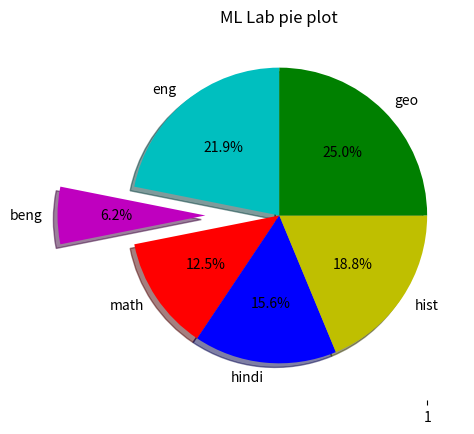

Write the Python code that produced this figure. (Note: this script raises an exception after producing the figure.)
import matplotlib.pyplot as plt

slices=[7,2,4,5,6,8]

subj=['eng','beng','math','hindi','hist','geo']

cols=['c','m','r','b','y','g']

plt.pie(slices,labels=subj,colors=cols,startangle=90,shadow=True,explode=(0,0.5,0,0,0,0),autopct='%1.1f%%')

plt.title('ML Lab pie plot')

plt.show()
import matplotlib.pyplot as plt

data=[50,66,60,172,45,69,58,50,60,72,172,12,45,66,65,61,63,12,60,61,58,59,64,67,63,61,69,68,49,56,58,57,71,66,64,61,62,58,45,47,39,46,48,38,44,65,55,51,53,50]

plt.boxplot(data)

plt.show()
import matplotlib.pyplot as plt

blood_grps=['O+','A+','A-','O+','B-','AB+','AB-','O+','0-','O-','O+','A+','B+','O+','A+','A-','O+','B-','AB+','AB-','O+','0-','O-','O+','A+','O+','A+','A-','O+','B-','AB+','AB-','O+','0-','O-','O+','A+','B+','O+','A+','A-','O+','B-','AB+','AB-','O+','0-','O-','O+','A+']

bins=[5,10,15,20]

plt.hist(blood_grps,bins,histtype='bar',rwidth=0.5,colour='red')

plt.xlabel('number of patients')

plt.ylabel('blood groups')

plt.title('blood samples')

plt.show()